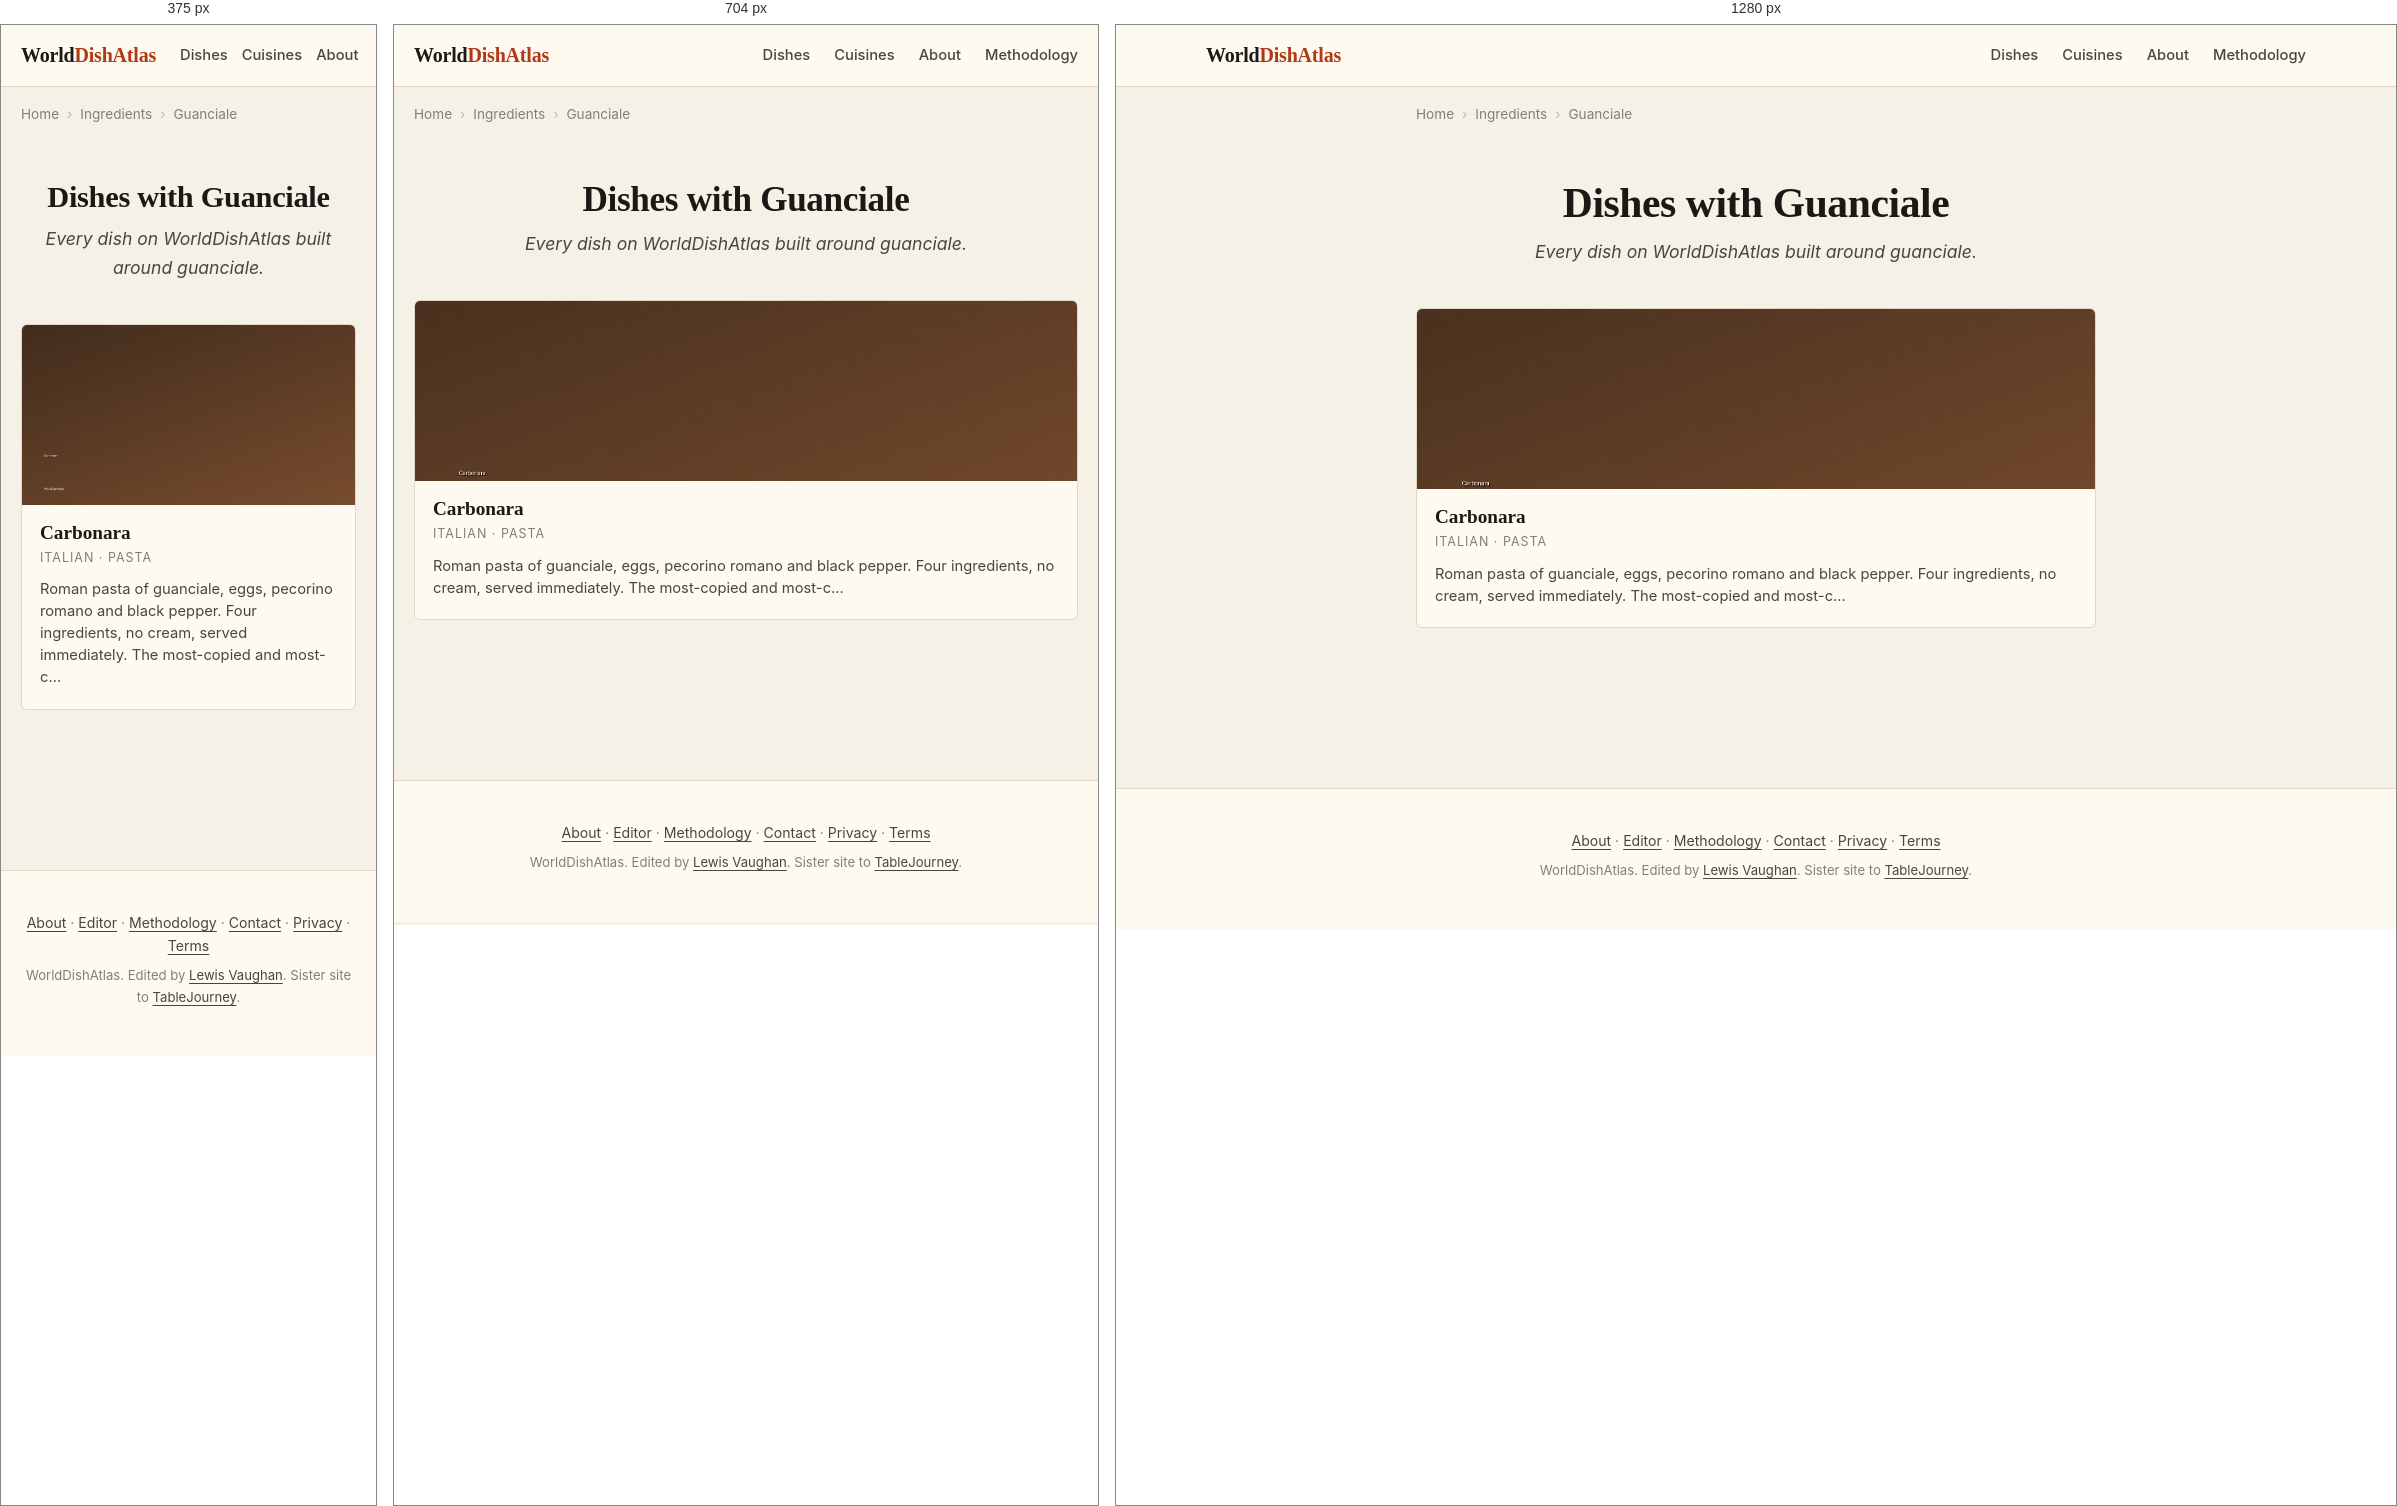
Rendered at 375 px, 704 px and 1280 px, left to right.

<!-- file: index.html -->
<!DOCTYPE html>
<html lang="en">
<head>
    
    
    
    
    <meta charset="UTF-8">
    
    
    <meta name="viewport" content="width=device-width, initial-scale=1.0, viewport-fit=cover">
    <meta name="color-scheme" content="light dark">
    <meta name="format-detection" content="telephone=no">
    <meta name="apple-mobile-web-app-capable" content="yes">
    <meta name="apple-mobile-web-app-status-bar-style" content="default">
    <meta name="apple-mobile-web-app-title" content="WorldDishAtlas">
    <meta name="application-name" content="WorldDishAtlas">
    <meta name="theme-color" content="#f6f1e6" media="(prefers-color-scheme: light)">
    <meta name="theme-color" content="#15130e" media="(prefers-color-scheme: dark)">
    <title>Dishes with Guanciale | WorldDishAtlas</title>
    <meta name="description" content="Every dish on WorldDishAtlas built around guanciale. Canonical recipes, cuisines that use it, and where to eat each dish at its source.">
    <meta name="robots" content="index, follow, max-image-preview:large, max-snippet:-1, max-video-preview:-1">
    <meta name="author" content="Lewis Vaughan">
    <link rel="canonical" href="https://worlddishatlas.com/ingredient/guanciale/">
    <link rel="alternate" hreflang="en" href="https://worlddishatlas.com/ingredient/guanciale/">
    <link rel="alternate" hreflang="x-default" href="https://worlddishatlas.com/ingredient/guanciale/">

    <meta property="og:title" content="Dishes with Guanciale | WorldDishAtlas">
    <meta property="og:description" content="Every dish on WorldDishAtlas built around guanciale. Canonical recipes, cuisines that use it, and where to eat each dish at its source.">
    <meta property="og:url" content="https://worlddishatlas.com/ingredient/guanciale/">
    <meta property="og:type" content="website">
    <meta property="og:image" content="https://worlddishatlas.com/img/og-default.jpg">
    <meta property="og:image:width" content="1200">
    <meta property="og:image:height" content="630">
    <meta property="og:image:alt" content="Dishes with Guanciale | WorldDishAtlas">
    <meta property="og:site_name" content="WorldDishAtlas">
    <meta property="og:locale" content="en_US">

    <meta name="twitter:card" content="summary_large_image">
    <meta name="twitter:title" content="Dishes with Guanciale | WorldDishAtlas">
    <meta name="twitter:description" content="Every dish on WorldDishAtlas built around guanciale. Canonical recipes, cuisines that use it, and where to eat each dish at its source.">
    <meta name="twitter:image" content="https://worlddishatlas.com/img/og-default.jpg">

    <link rel="dns-prefetch" href="https://fonts.googleapis.com">
    <link rel="dns-prefetch" href="https://fonts.gstatic.com">
    <link rel="preconnect" href="https://fonts.googleapis.com">
    <link rel="preconnect" href="https://fonts.gstatic.com" crossorigin>
    <link rel="preload" as="style" href="https://fonts.googleapis.com/css2?family=Fraunces:wght@500;600;700&family=Inter:wght@400;500;600;700&display=swap">
    <link rel="stylesheet" href="https://fonts.googleapis.com/css2?family=Fraunces:wght@500;600;700&family=Inter:wght@400;500;600;700&display=swap" media="print" onload="this.media='all'">
    <noscript><link rel="stylesheet" href="https://fonts.googleapis.com/css2?family=Fraunces:wght@500;600;700&family=Inter:wght@400;500;600;700&display=swap"></noscript>

    <link rel="icon" type="image/svg+xml" href="/favicon.svg">
    <link rel="icon" type="image/png" sizes="32x32" href="/favicon-32x32.png">
    <link rel="apple-touch-icon" sizes="180x180" href="/apple-touch-icon.png">
    <link rel="manifest" href="/site.webmanifest">
    <link rel="alternate" type="application/atom+xml" title="WorldDishAtlas" href="/atom.xml">

    <script type="application/ld+json">
    {
      "@context": "https://schema.org",
      "@graph": [
        {
          "@type": "Organization",
          "@id": "https://worlddishatlas.com/#org",
          "name": "WorldDishAtlas",
          "url": "https://worlddishatlas.com",
          "logo": "https://worlddishatlas.com/img/logo.png",
          "sameAs": ["https://tablejourney.com"]
        },
        {
          "@type": "WebSite",
          "@id": "https://worlddishatlas.com/#site",
          "name": "WorldDishAtlas",
          "url": "https://worlddishatlas.com",
          "inLanguage": "en",
          "publisher": {"@id": "https://worlddishatlas.com/#org"},
          "potentialAction": {
            "@type": "SearchAction",
            "target": {"@type": "EntryPoint", "urlTemplate": "https://worlddishatlas.com/search/?q={search_term_string}"},
            "query-input": "required name=search_term_string"
          }
        }
      ]
    }
    </script>

    
<script type="application/ld+json">
{
  "@context": "https://schema.org",
  "@graph": [
    {
      "@type": "CollectionPage",
      "@id": "https://worlddishatlas.com/ingredient/guanciale/#webpage",
      "url": "https://worlddishatlas.com/ingredient/guanciale/",
      "name": "Dishes with Guanciale | WorldDishAtlas",
      "description": "Every dish on WorldDishAtlas built around guanciale. Canonical recipes, cuisines that use it, and where to eat each dish at its source.",
      "inLanguage": "en",
      "isPartOf": {"@id": "https://worlddishatlas.com/#site"},
      "publisher": {"@id": "https://worlddishatlas.com/#org"}
    },
    {
      "@type": "ItemList",
      "@id": "https://worlddishatlas.com/ingredient/guanciale/#itemlist",
      "numberOfItems": 1,
      "itemListElement": [
        
        {
          "@type": "ListItem",
          "position": 1,
          "url": "https://worlddishatlas.com/dish/carbonara/",
          "name": "Carbonara"
        }
        
      ]
    },
    {
      "@type": "BreadcrumbList",
      "@id": "https://worlddishatlas.com/ingredient/guanciale/#breadcrumb",
      "itemListElement": [
        
        {"@type": "ListItem", "position": 1, "name": "Home", "item": "https://worlddishatlas.com/" },
        
        {"@type": "ListItem", "position": 2, "name": "Ingredients", "item": "https://worlddishatlas.com/ingredient/" },
        
        {"@type": "ListItem", "position": 3, "name": "Guanciale" }
        
      ]
    }
  ]
}
</script>


    <link rel="stylesheet" href="/css/base.css">
</head>
<body>
    <header class="wda-nav">
        <div class="wda-nav-inner">
            <a class="wda-brand" href="/">World<span class="wda-brand-mark">DishAtlas</span></a>
            <nav class="wda-nav-links" aria-label="Primary">
                <a href="/dish/">Dishes</a>
                <a href="/cuisine/">Cuisines</a>
                <a href="/about/">About</a>
                <a href="/methodology/">Methodology</a>
            </nav>
        </div>
    </header>

    
    
    <nav class="wda-breadcrumbs" aria-label="Breadcrumb">
        <ol>
            
            <li><a href="https://worlddishatlas.com/">Home</a></li>
            
            <li><a href="https://worlddishatlas.com/ingredient/">Ingredients</a></li>
            
            <li><span aria-current="page">Guanciale</span></li>
            
        </ol>
    </nav>
    
    

    <main class="wda-main">
        
<header class="wda-page-header">
    <h1>Dishes with Guanciale</h1>
    <p class="wda-page-subtitle">Every dish on WorldDishAtlas built around guanciale.</p>
</header>


<div class="wda-dish-grid">
    
    <a href="/dish/carbonara/" class="wda-dish-card">
        <img src="/img/dish-carbonara.jpg" alt="Spaghetti carbonara with crispy guanciale, pecorino romano, and fresh-cracked black pepper on a white plate" width="400" height="225" loading="lazy">
        <div class="wda-dish-card-body">
            <h3>Carbonara</h3>
            <p class="wda-dish-card-cuisine">Italian · Pasta</p>
            <p class="wda-dish-card-desc">Roman pasta of guanciale, eggs, pecorino romano and black pepper. Four ingredients, no cream, served immediately. The most-copied and most-c…</p>
        </div>
    </a>
    
</div>


    </main>

    <footer class="wda-footer">
        <div class="wda-footer-inner">
            <p>
                <a href="/about/">About</a> &middot;
                <a href="/about/lewis/">Editor</a> &middot;
                <a href="/methodology/">Methodology</a> &middot;
                <a href="/contact/">Contact</a> &middot;
                <a href="/privacy/">Privacy</a> &middot;
                <a href="/terms/">Terms</a>
            </p>
            <p class="wda-footer-credit">
                WorldDishAtlas. Edited by <a href="/about/lewis/">Lewis Vaughan</a>.
                Sister site to <a href="https://tablejourney.com" rel="noopener">TableJourney</a>.
            </p>
        </div>
    </footer>
</body>
</html>

/* @media block from base.css */
@media (max-width: 640px) { .wda-nav-links { gap: 14px; font-size: .85rem; } .wda-nav-links a:nth-child(n+4) { display: none; } }

/* @media block from base.css */
@media (min-width: 768px) { .wda-dish-hero { margin: 2rem 0; } .wda-dish-hero img { border-radius: 8px; } }

/* @media block from base.css */
@media (min-width: 768px) { .wda-author-photo { float: right; margin: 0 0 1rem 1.8rem; max-width: 200px; } }